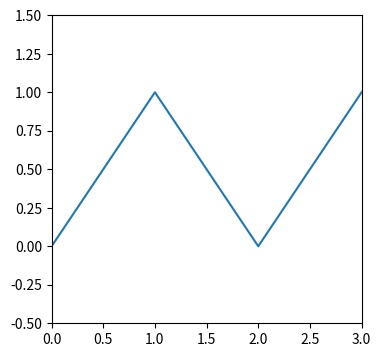

This chart was generated by the following Python code: (Note: this script raises an exception after producing the figure.)
#!/usr/bin/env python3
"""
Backend comparison tests - compare yapocis backend with matplotlib's agg backend.

These tests use matplotlib's check_figures_equal decorator to ensure our custom
backend produces the same output as the standard agg backend.
"""

import matplotlib
import matplotlib.pyplot as plt
import numpy as np


def setup_yapocis_backend(fig):
    """Configure figure to use yapocis backend."""
    # This is a bit tricky - we need to switch backends per-figure
    # For now, we'll create the figure differently
    pass


def setup_agg_backend(fig):
    """Configure figure to use agg backend."""
    pass


# Note: check_figures_equal creates figures with the current backend
# So we need a different approach for comparing different backends
# Let's create manual comparison tests instead


class TestBackendComparison:
    """Compare yapocis backend output with agg backend."""

    def get_agg_output(self, draw_func):
        """Generate output using agg backend."""
        matplotlib.use("agg", force=True)
        fig, ax = plt.subplots(figsize=(4, 4))
        draw_func(ax)
        fig.canvas.draw()
        # Get RGBA buffer
        buf = fig.canvas.buffer_rgba()
        plt.close(fig)
        return np.frombuffer(buf, dtype=np.uint8).reshape((400, 400, 4))

    def get_yapocis_output(self, draw_func):
        """Generate output using yapocis backend."""
        matplotlib.use("module://yapocis.lib.mplbackend", force=True)
        fig, ax = plt.subplots(figsize=(4, 4))
        draw_func(ax)
        fig.canvas.draw()
        # Get RGBA buffer
        buf = fig.canvas.buffer_rgba()
        plt.close(fig)
        return np.frombuffer(buf, dtype=np.uint8).reshape((400, 400, 4))

    def compare_outputs(self, agg_out, yapocis_out, tol=5.0):
        """Compare two outputs with tolerance."""
        # Calculate RMS difference
        diff = agg_out.astype(float) - yapocis_out.astype(float)
        rms = np.sqrt(np.mean(diff**2))
        return rms, rms <= tol

    def test_simple_line(self):
        """Test simple line plot."""

        def draw(ax):
            ax.plot([0, 1, 2, 3], [0, 1, 0, 1])
            ax.set_xlim(0, 3)
            ax.set_ylim(-0.5, 1.5)

        agg_out = self.get_agg_output(draw)
        yapocis_out = self.get_yapocis_output(draw)
        rms, passed = self.compare_outputs(agg_out, yapocis_out, tol=10.0)

        if not passed:
            # Save comparison images for debugging
            import matplotlib.pyplot as plt

            fig, (ax1, ax2, ax3) = plt.subplots(1, 3, figsize=(12, 4))
            ax1.imshow(agg_out)
            ax1.set_title("AGG Backend")
            ax2.imshow(yapocis_out)
            ax2.set_title("Yapocis Backend")
            ax3.imshow(np.abs(agg_out.astype(int) - yapocis_out.astype(int)))
            ax3.set_title(f"Difference (RMS={rms:.2f})")
            plt.savefig("claude-debug/comparison_simple_line.png")
            plt.close()

        assert passed, f"RMS difference {rms:.2f} exceeds tolerance 10.0"

    def test_math_text_greek(self):
        """Test Greek letter rendering."""

        def draw(ax):
            ax.text(0.5, 0.8, r"$\alpha$", fontsize=20, ha="center")
            ax.text(0.5, 0.5, r"$\beta$", fontsize=20, ha="center")
            ax.text(0.5, 0.2, r"$\gamma$", fontsize=20, ha="center")
            ax.set_xlim(0, 1)
            ax.set_ylim(0, 1)

        agg_out = self.get_agg_output(draw)
        yapocis_out = self.get_yapocis_output(draw)
        rms, passed = self.compare_outputs(agg_out, yapocis_out, tol=10.0)

        if not passed:
            import matplotlib.pyplot as plt

            fig, (ax1, ax2, ax3) = plt.subplots(1, 3, figsize=(12, 4))
            ax1.imshow(agg_out)
            ax1.set_title("AGG Backend")
            ax2.imshow(yapocis_out)
            ax2.set_title("Yapocis Backend")
            ax3.imshow(np.abs(agg_out.astype(int) - yapocis_out.astype(int)))
            ax3.set_title(f"Difference (RMS={rms:.2f})")
            plt.savefig("claude-debug/comparison_greek.png")
            plt.close()

        assert passed, f"RMS difference {rms:.2f} exceeds tolerance 10.0"

    def test_subscript_superscript(self):
        """Test subscript and superscript rendering."""

        def draw(ax):
            ax.text(0.3, 0.8, r"$x_2$", fontsize=20)
            ax.text(0.3, 0.5, r"$x^2$", fontsize=20)
            ax.text(0.3, 0.2, r"$x_2^3$", fontsize=20)
            ax.set_xlim(0, 1)
            ax.set_ylim(0, 1)

        agg_out = self.get_agg_output(draw)
        yapocis_out = self.get_yapocis_output(draw)
        rms, passed = self.compare_outputs(agg_out, yapocis_out, tol=10.0)

        if not passed:
            import matplotlib.pyplot as plt

            fig, (ax1, ax2, ax3) = plt.subplots(1, 3, figsize=(12, 4))
            ax1.imshow(agg_out)
            ax1.set_title("AGG Backend")
            ax2.imshow(yapocis_out)
            ax2.set_title("Yapocis Backend")
            ax3.imshow(np.abs(agg_out.astype(int) - yapocis_out.astype(int)))
            ax3.set_title(f"Difference (RMS={rms:.2f})")
            plt.savefig("claude-debug/comparison_subscript.png")
            plt.close()

        assert passed, f"RMS difference {rms:.2f} exceeds tolerance 10.0"

    def test_mixed_text(self):
        """Test mixed plain and math text."""

        def draw(ax):
            ax.text(0.1, 0.8, "Plain text", fontsize=12)
            ax.text(0.1, 0.5, r"Math: $\alpha + \beta$", fontsize=12)
            ax.text(0.1, 0.2, r"$E = mc^2$", fontsize=14)
            ax.set_xlim(0, 1)
            ax.set_ylim(0, 1)

        agg_out = self.get_agg_output(draw)
        yapocis_out = self.get_yapocis_output(draw)
        rms, passed = self.compare_outputs(agg_out, yapocis_out, tol=10.0)

        if not passed:
            import matplotlib.pyplot as plt

            fig, (ax1, ax2, ax3) = plt.subplots(1, 3, figsize=(12, 4))
            ax1.imshow(agg_out)
            ax1.set_title("AGG Backend")
            ax2.imshow(yapocis_out)
            ax2.set_title("Yapocis Backend")
            ax3.imshow(np.abs(agg_out.astype(int) - yapocis_out.astype(int)))
            ax3.set_title(f"Difference (RMS={rms:.2f})")
            plt.savefig("claude-debug/comparison_mixed.png")
            plt.close()

        assert passed, f"RMS difference {rms:.2f} exceeds tolerance 10.0"

    def test_scatter_plot(self):
        """Test scatter plot."""

        def draw(ax):
            x = np.array([0.2, 0.4, 0.6, 0.8])
            y = np.array([0.3, 0.7, 0.5, 0.9])
            ax.scatter(x, y, s=100, c="red", alpha=0.6)
            ax.set_xlim(0, 1)
            ax.set_ylim(0, 1)

        agg_out = self.get_agg_output(draw)
        yapocis_out = self.get_yapocis_output(draw)
        rms, passed = self.compare_outputs(agg_out, yapocis_out, tol=10.0)

        if not passed:
            import matplotlib.pyplot as plt

            fig, (ax1, ax2, ax3) = plt.subplots(1, 3, figsize=(12, 4))
            ax1.imshow(agg_out)
            ax1.set_title("AGG Backend")
            ax2.imshow(yapocis_out)
            ax2.set_title("Yapocis Backend")
            ax3.imshow(np.abs(agg_out.astype(int) - yapocis_out.astype(int)))
            ax3.set_title(f"Difference (RMS={rms:.2f})")
            plt.savefig("claude-debug/comparison_scatter.png")
            plt.close()

        assert passed, f"RMS difference {rms:.2f} exceeds tolerance 10.0"


if __name__ == "__main__":
    # Run tests manually for debugging
    test = TestBackendComparison()

    print("Testing simple line...")
    test.test_simple_line()
    print("✓ Simple line passed")

    print("Testing Greek letters...")
    test.test_math_text_greek()
    print("✓ Greek letters passed")

    print("Testing subscript/superscript...")
    test.test_subscript_superscript()
    print("✓ Subscript/superscript passed")

    print("Testing mixed text...")
    test.test_mixed_text()
    print("✓ Mixed text passed")

    print("Testing scatter plot...")
    test.test_scatter_plot()
    print("✓ Scatter plot passed")

    print("\n✅ All comparison tests passed!")
